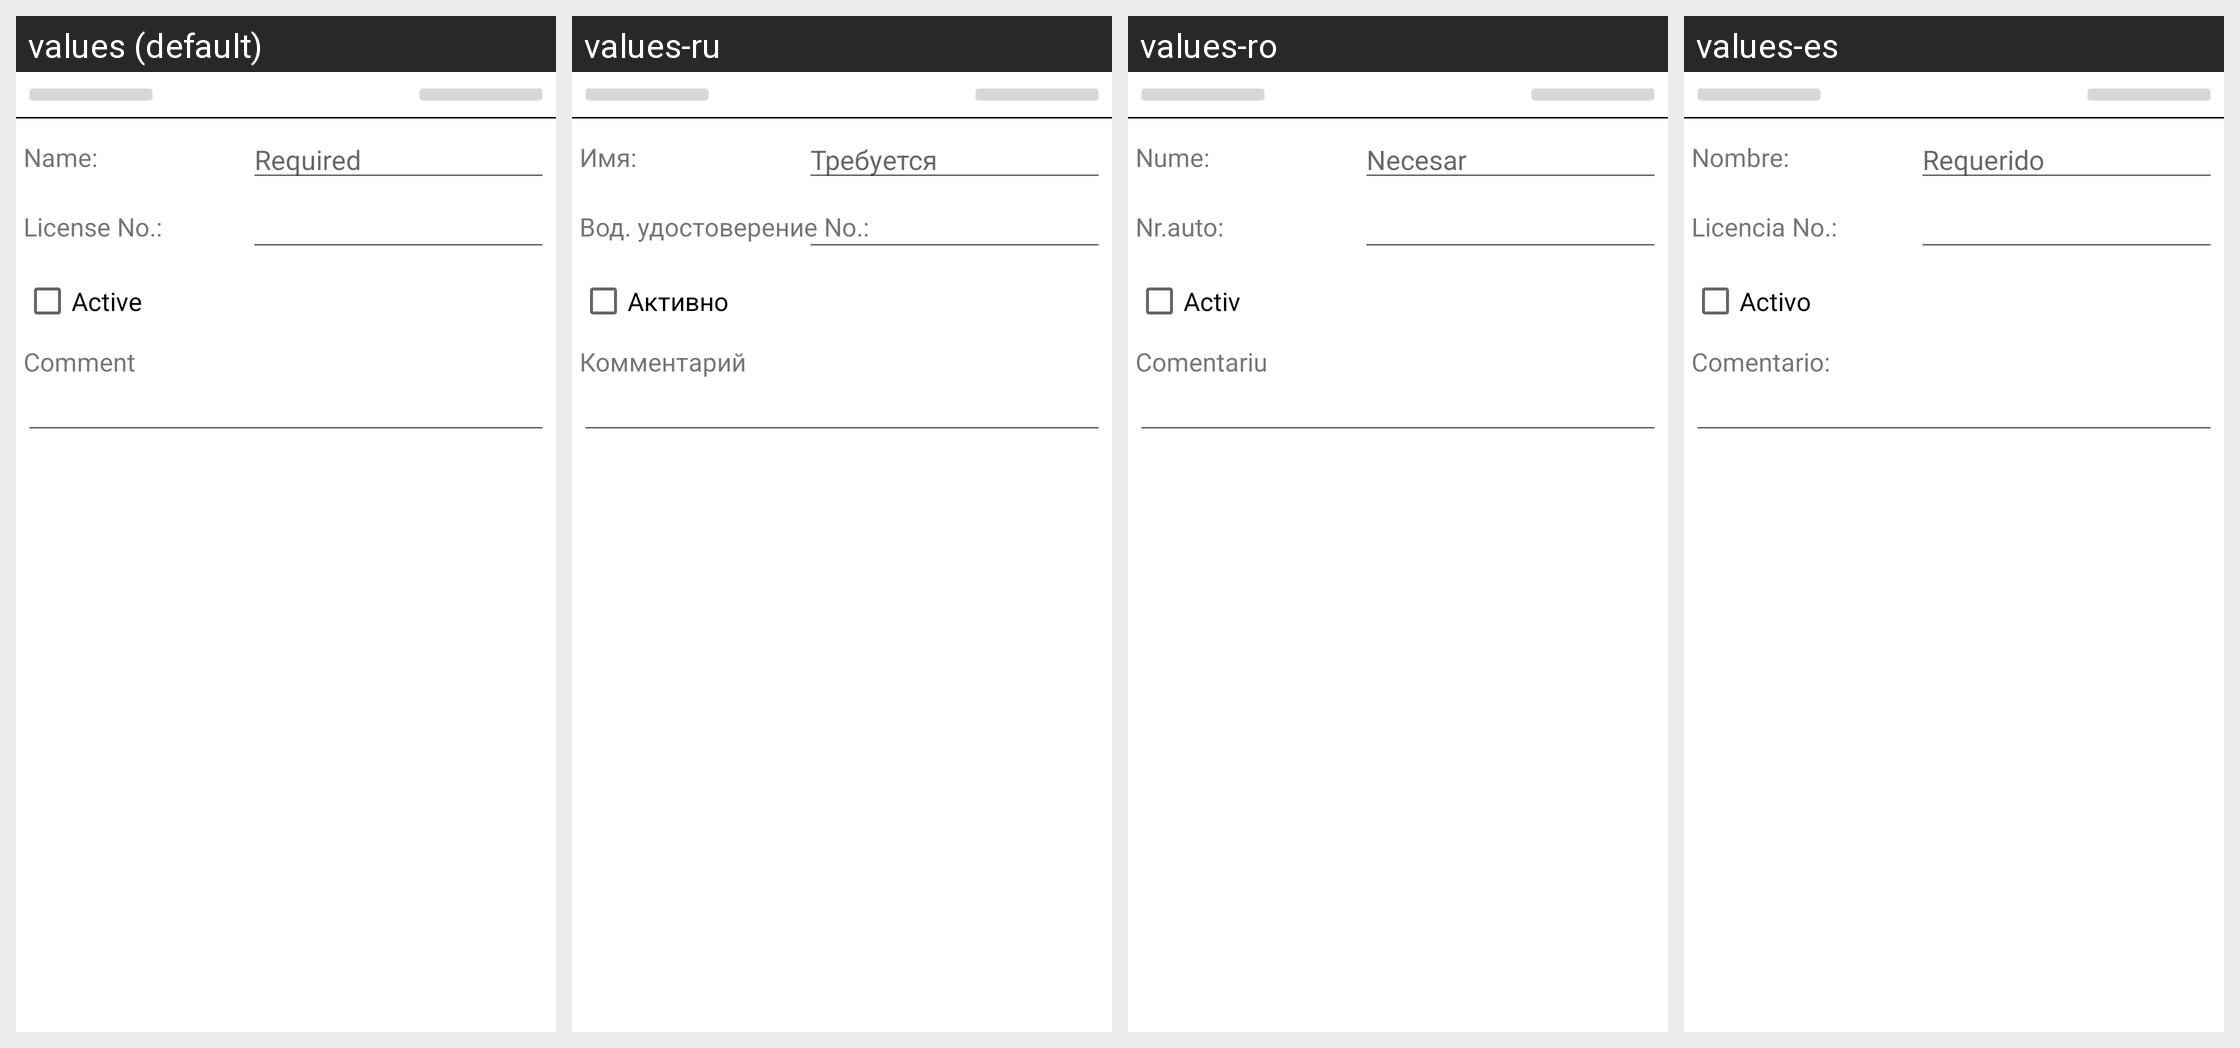

This grid shows one Android layout under several languages. Give, for every string resource on the screen, its name, the default text and each shown locale's text.
Android screen res/layout/driver_edit_activity_s01.xml rendered under 4 locales, left to right: values (default), values-ru, values-ro, values-es. Device: Nexus 5 (rendered at 1080×1920; each locale shown at half size, 540×960, under a caption strip naming it); theme AppTheme.
Other locales in the repository, not shown: values-de, values-hu, values-zh-rCN, values-zh-rTW.
Strings drawn on this screen, with the default value and each locale's value (text and hints the layout hard-codes, and strings that could not be matched under every locale, appear in the picture but are not listed):

GEN_NameLabel
  values: Name:
  values-ru: Имя:
  values-ro: Nume:
  values-es: Nombre:

GEN_Required
  values: Required
  values-ru: Требуется
  values-ro: Necesar
  values-es: Requerido

DriverEditActivity_LicenseNoLabel
  values: License No.:
  values-ru: Вод. удостоверение No.:
  values-ro: Nr.auto:
  values-es: Licencia No.:

GEN_IsActiveLabel
  values: Active
  values-ru: Активно
  values-ro: Activ
  values-es: Activo

GEN_UserCommentLabel
  values: Comment
  values-ru: Комментарий
  values-ro: Comentariu
  values-es: Comentario:
